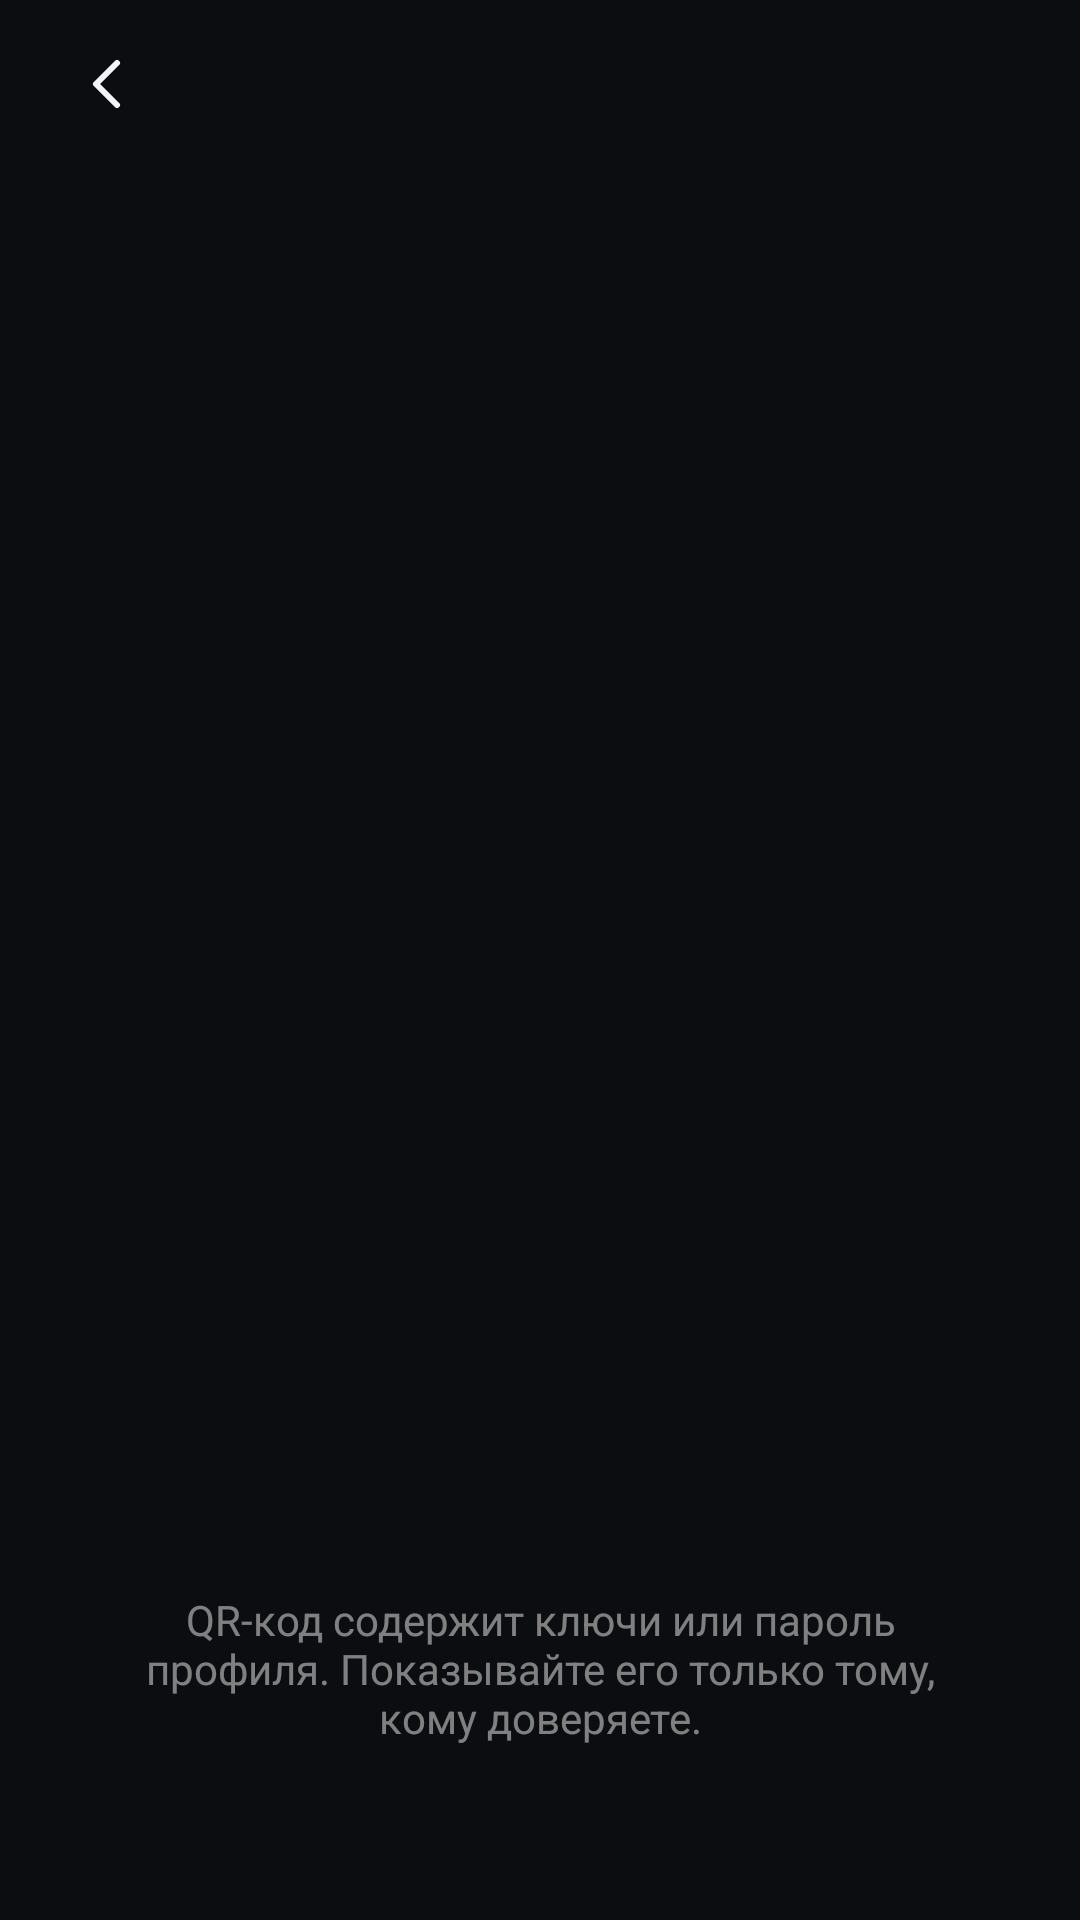

Reconstruct the res/layout file that produces this screen, plus the resources it refers to.
<!-- AndroidManifest.xml: application theme AppTheme -->
<!-- res/layout/activity_profile_qr.xml -->
<?xml version="1.0" encoding="utf-8"?>
<ScrollView xmlns:android="http://schemas.android.com/apk/res/android"
    android:layout_width="match_parent"
    android:layout_height="match_parent"
    android:background="@color/ag_bg"
    android:fillViewport="true"
    android:fitsSystemWindows="true">

    <LinearLayout
        android:layout_width="match_parent"
        android:layout_height="wrap_content"
        android:orientation="vertical">

        <FrameLayout style="@style/AppBar">

            <ImageButton
                android:id="@+id/back"
                style="@style/BackButton" />
        </FrameLayout>

        <TextView
            android:id="@+id/title"
            style="@style/ScreenTitle" />

        <TextView
            android:id="@+id/sub"
            style="@style/ScreenSub"
            android:ellipsize="end"
            android:singleLine="true" />

        <LinearLayout
            android:layout_width="match_parent"
            android:layout_height="0dp"
            android:layout_weight="1"
            android:gravity="center"
            android:orientation="vertical"
            android:paddingLeft="@dimen/ag_screen_h"
            android:paddingRight="@dimen/ag_screen_h"
            android:paddingTop="16dp"
            android:paddingBottom="24dp">

            <LinearLayout
                android:id="@+id/qr_card"
                android:layout_width="wrap_content"
                android:layout_height="wrap_content"
                android:background="@drawable/bg_qr_card"
                android:gravity="center"
                android:padding="20dp">

                <ImageView
                    android:id="@+id/qr_image"
                    android:layout_width="260dp"
                    android:layout_height="260dp"
                    android:contentDescription="@string/qr_share_desc"
                    android:scaleType="fitCenter" />
            </LinearLayout>

            <TextView
                android:id="@+id/qr_error"
                android:layout_width="wrap_content"
                android:layout_height="wrap_content"
                android:gravity="center"
                android:includeFontPadding="false"
                android:textColor="@color/ag_error"
                android:textSize="@dimen/ag_ts_body"
                android:visibility="gone" />

            <TextView
                android:id="@+id/qr_hint"
                android:layout_width="match_parent"
                android:layout_height="wrap_content"
                android:layout_marginLeft="@dimen/ag_screen_h"
                android:layout_marginRight="@dimen/ag_screen_h"
                android:layout_marginTop="24dp"
                android:gravity="center"
                android:includeFontPadding="false"
                android:text="@string/qr_security_hint"
                android:textColor="@color/ag_text2"
                android:textSize="14sp" />
        </LinearLayout>
    </LinearLayout>
</ScrollView>
<!-- resources referenced by this layout -->
<resources>
  <color name="ag_bg">#FF0C0D10</color>
  <color name="ag_error">#FFFF99A4</color>
  <color name="ag_text2">#7AFFFFFF</color>
  <dimen name="ag_screen_h">24dp</dimen>
  <dimen name="ag_ts_body">15sp</dimen>
  <string name="qr_security_hint">QR-код содержит ключи или пароль профиля. Показывайте его только тому, кому доверяете.</string>
  <string name="qr_share_desc">QR-код профиля</string>
  <style name="AppBar">
          <item name="android:layout_width">match_parent</item>
          <item name="android:layout_height">@dimen/ag_appbar_h</item>
          <item name="android:paddingLeft">@dimen/ag_appbar_start</item>
          <item name="android:paddingRight">@dimen/ag_screen_h</item>
      </style>
  <style name="BackButton">
          <item name="android:layout_width">@dimen/ag_back_touch</item>
          <item name="android:layout_height">@dimen/ag_back_touch</item>
          <item name="android:layout_gravity">center_vertical</item>
          <item name="android:background">?android:attr/selectableItemBackgroundBorderless</item>
          <item name="android:contentDescription">@string/back</item>
          <item name="android:scaleType">center</item>
          <item name="android:src">@drawable/ic_back</item>
      </style>
  <style name="ScreenSub">
          <item name="android:layout_width">match_parent</item>
          <item name="android:layout_height">wrap_content</item>
          <item name="android:layout_marginLeft">@dimen/ag_screen_h</item>
          <item name="android:layout_marginRight">@dimen/ag_screen_h</item>
          <item name="android:layout_marginTop">@dimen/ag_head_gap</item>
          <item name="android:layout_marginBottom">@dimen/ag_head_bottom</item>
          <item name="android:includeFontPadding">false</item>
          <item name="android:textColor">@color/ag_text2</item>
          <item name="android:textSize">@dimen/ag_ts_body</item>
      </style>
  <style name="AppTheme" parent="android:Theme.Material.NoActionBar">
          <item name="android:windowBackground">@color/ag_bg</item>
          <item name="android:statusBarColor">@color/ag_bg</item>
          <item name="android:navigationBarColor">@color/ag_bg</item>
          <item name="android:colorAccent">@color/ag_accent</item>
          <item name="android:colorPrimary">@color/ag_bg</item>
          <item name="android:colorPrimaryDark">@color/ag_bg</item>
          <item name="android:windowAnimationStyle">@style/ScreenAnimation</item>
      </style>
  <dimen name="ag_appbar_h">56dp</dimen>
  <dimen name="ag_appbar_start">12dp</dimen>
  <dimen name="ag_back_touch">48dp</dimen>
  <string name="back">Назад</string>
  <!-- drawable ic_back (drawable) -->
  <?xml version="1.0" encoding="utf-8"?>
  <vector xmlns:android="http://schemas.android.com/apk/res/android"
      android:width="24dp" android:height="24dp"
      android:viewportWidth="24" android:viewportHeight="24">
      <path
          android:pathData="M15 5L8 12L15 19"
          android:strokeColor="#F4F5F7"
          android:strokeWidth="2"
          android:strokeLineCap="round"
          android:strokeLineJoin="round" />
  </vector>
  <dimen name="ag_head_gap">8dp</dimen>
  <dimen name="ag_head_bottom">24dp</dimen>
  <dimen name="ag_head_top">12dp</dimen>
  <color name="ag_text1">#FFF4F5F7</color>
  <dimen name="ag_ts_screen_title">34sp</dimen>
  <color name="ag_accent">#FFF47A2C</color>
  <style name="ScreenAnimation" parent="@android:style/Animation.Activity">
          <item name="android:activityOpenEnterAnimation">@anim/screen_open_enter</item>
          <item name="android:activityOpenExitAnimation">@anim/screen_open_exit</item>
          <item name="android:activityCloseEnterAnimation">@anim/screen_close_enter</item>
          <item name="android:activityCloseExitAnimation">@anim/screen_close_exit</item>
      </style>
</resources>
